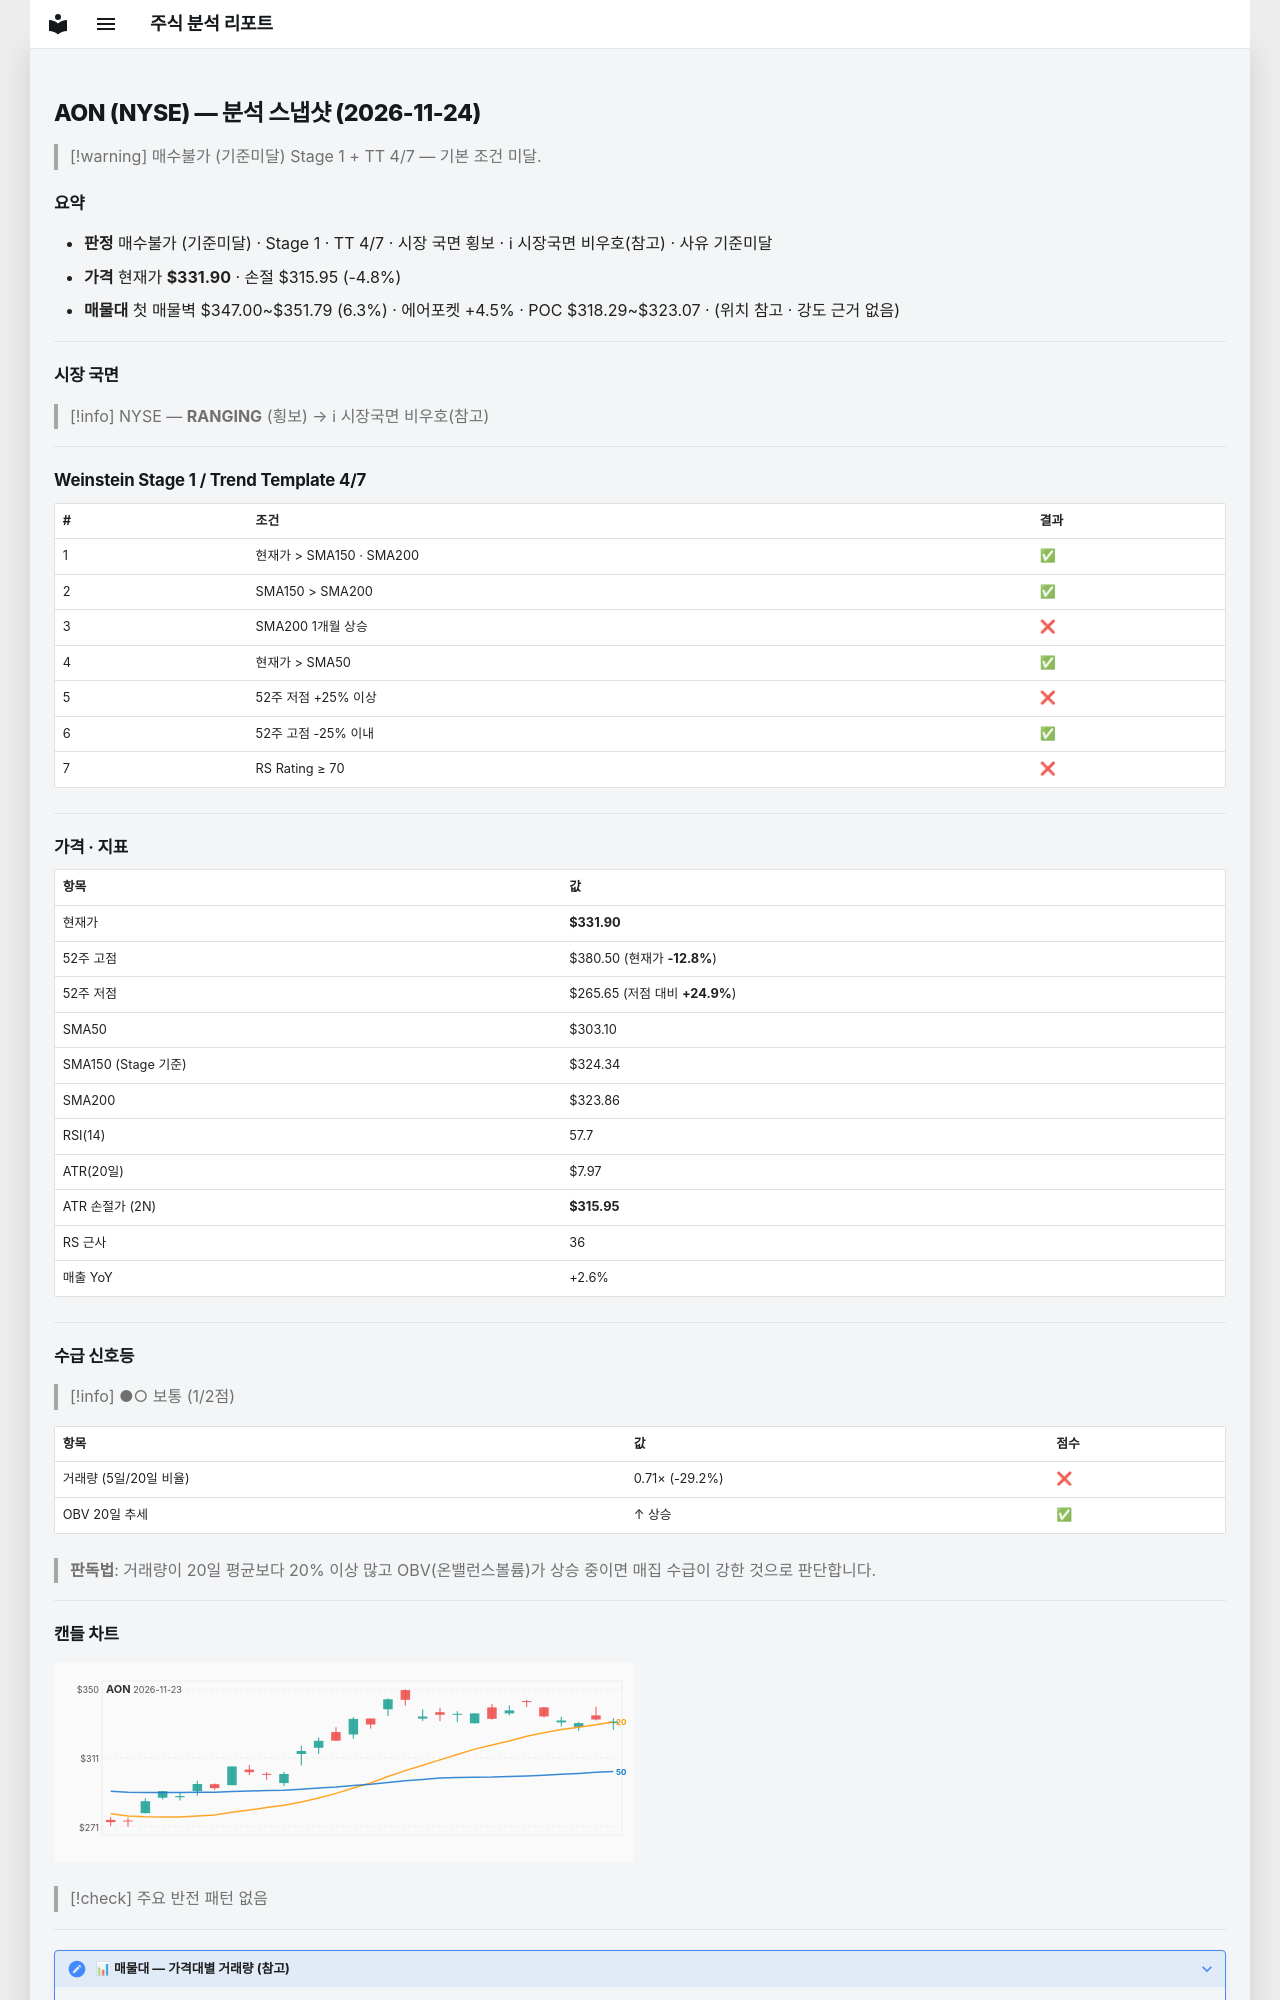

repository: soloandco/stock-reports · page: snapshots/AON-2026-11-24/index.html · generator: mkdocs

---
type: analysis-snapshot
title: AON 분석 스냅샷
ticker: AON
market: NYSE
created: 2026-11-24
updated: 2026-11-24
bar-date: 2026-11-23
verdict: 매수불가
verdict-reason: 기준미달
real-rr: 3.05
sma50-gap-pct: 9.5
weekly-position: 저항대아래
weekly-overhead-price: 380.50
weekly-overhead-pct: 14.6
stage: 1
trend-template-score: 4
tt-max: 7
ma-set: sma-50-150-200
price: 331.8999938964844
stop-price: 315.9545419325432
market-regime: RANGING
supply-demand-score: 1/2
supply-demand-label: 보통
status: tracking
tags:
  - stock-agent
  - watchlist
  - AON
  - analysis
related:
  - "[[analysis-template]]"
---

# AON (NYSE) — 분석 스냅샷 (2026-11-24)

> [!warning] 매수불가 (기준미달)
> Stage 1 + TT 4/7 — 기본 조건 미달.

## 요약

- **판정** 매수불가 (기준미달) · Stage 1 · TT 4/7 · 시장 국면 횡보 · ℹ 시장국면 비우호(참고) · 사유 기준미달
- **가격** 현재가 **$331.90** · 손절 $315.95 (-4.8%)
- **매물대** 첫 매물벽 $347.00~$351.79 (6.3%) · 에어포켓 +4.5% · POC $318.29~$323.07 · (위치 참고 · 강도 근거 없음)

---

## 시장 국면

> [!info] NYSE — **RANGING** (횡보) → ℹ 시장국면 비우호(참고)

---

## Weinstein Stage 1 / Trend Template 4/7

| # | 조건 | 결과 |
|---|------|------|
| 1 | 현재가 > SMA150 · SMA200 | ✅ |
| 2 | SMA150 > SMA200 | ✅ |
| 3 | SMA200 1개월 상승 | ❌ |
| 4 | 현재가 > SMA50 | ✅ |
| 5 | 52주 저점 +25% 이상 | ❌ |
| 6 | 52주 고점 -25% 이내 | ✅ |
| 7 | RS Rating ≥ 70 | ❌ |

---

## 가격 · 지표

| 항목 | 값 |
|------|---|
| 현재가 | **$331.90** |
| 52주 고점 | $380.50 (현재가 **-12.8%**) |
| 52주 저점 | $265.65 (저점 대비 **+24.9%**) |
| SMA50 | $303.10 |
| SMA150 (Stage 기준) | $324.34 |
| SMA200 | $323.86 |
| RSI(14) | 57.7 |
| ATR(20일) | $7.97 |
| ATR 손절가 (2N) | **$315.95** |
| RS 근사 | 36 |
| 매출 YoY | +2.6% |

---
## 수급 신호등

> [!info] ●○ 보통 (1/2점)

| 항목 | 값 | 점수 |
|------|------|------|
| 거래량 (5일/20일 비율) | 0.71× (-29.2%) | ❌ |
| OBV 20일 추세 | ↑ 상승 | ✅ |

> **판독법**: 거래량이 20일 평균보다 20% 이상 많고 OBV(온밸런스볼륨)가 상승 중이면 매집 수급이 강한 것으로 판단합니다.

---
